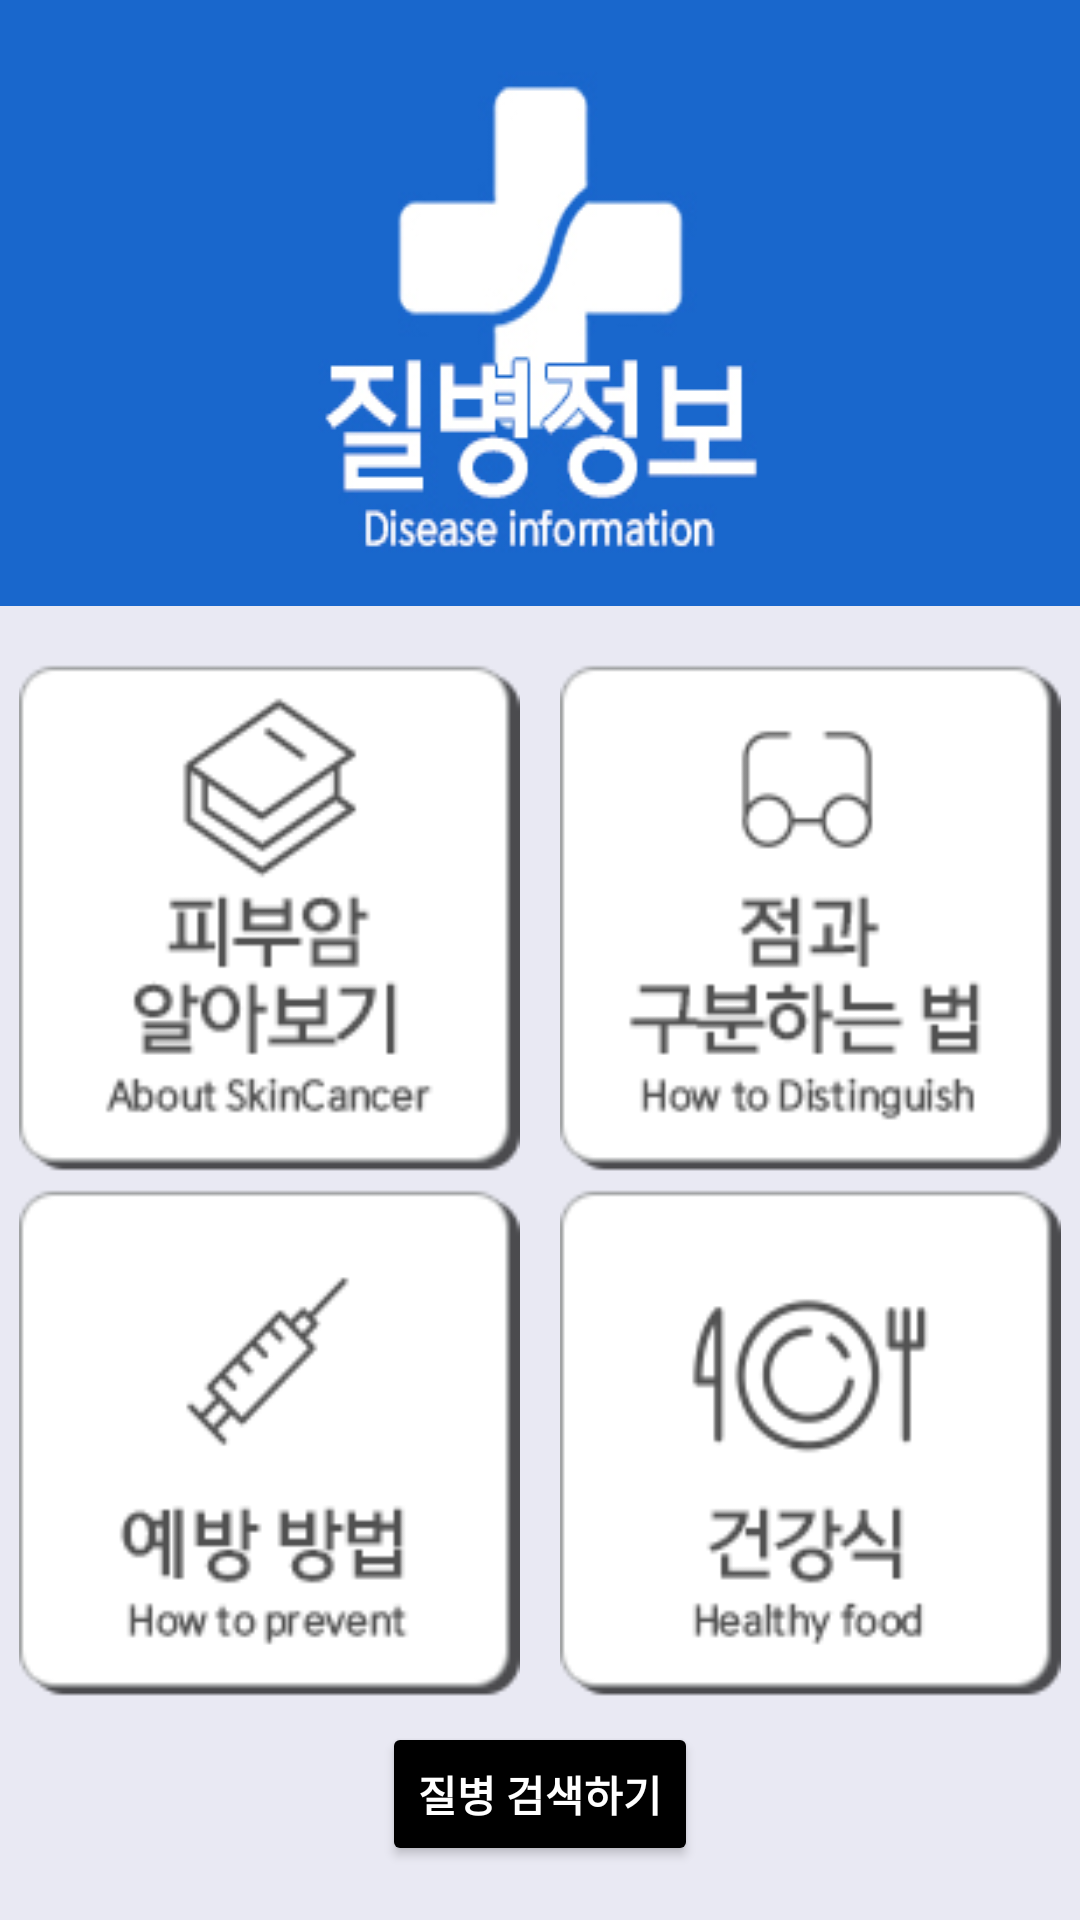

This screen was rendered from an Android layout file. Write that file and the resources it references.
<!-- AndroidManifest.xml: application theme Theme.Jongtest2 -->
<!-- res/layout/frag3.xml -->
<?xml version="1.0" encoding="utf-8"?>
<LinearLayout xmlns:android="http://schemas.android.com/apk/res/android"
    android:layout_width="match_parent"
    android:layout_height="match_parent"
    android:background="#1966cc"
    android:orientation="vertical">

    <LinearLayout
        android:layout_width="match_parent"
        android:layout_height="match_parent"
        android:background="#e9e9f3"
        android:orientation="vertical">

        <ImageView
            android:id="@+id/imageView"
            android:layout_width="wrap_content"
            android:layout_height="wrap_content"
            android:scaleType="fitXY"
            android:src="@drawable/frag2header" />


        <TextView
            android:layout_width="wrap_content"
            android:layout_height="wrap_content"/>
        <LinearLayout
            android:layout_width="wrap_content"
            android:layout_height="wrap_content"
            android:orientation="horizontal"
            android:layout_gravity="center">

            <ImageButton
                android:id="@+id/button1"
                android:layout_width="167dp"
                android:layout_height="170dp"
                android:background="@drawable/first2" />
            <TextView
                android:layout_width="wrap_content"
                android:layout_height="wrap_content"
                android:text="    "/>

            <ImageButton
                android:id="@+id/button2"
                android:layout_width="167dp"
                android:layout_height="170dp"
                android:background="@drawable/second" />
        </LinearLayout>
        <TextView
            android:layout_width="wrap_content"
            android:layout_height="5dp"
            android:text="    "/>
        <LinearLayout
            android:layout_width="wrap_content"
            android:layout_height="wrap_content"
            android:orientation="horizontal"
            android:layout_gravity="center">

            <ImageButton
                android:id="@+id/button3"
                android:layout_width="167dp"
                android:layout_height="170dp"
                android:background="@drawable/ff" />

            <TextView
                android:layout_width="wrap_content"
                android:layout_height="wrap_content"
                android:text="    "/>

            <ImageButton
                android:id="@+id/button4"
                android:layout_width="167dp"
                android:layout_height="170dp"
                android:background="@drawable/third" />
        </LinearLayout>

        <TextView
            android:layout_width="match_parent"
            android:layout_height="8dp" />

        <Button
            android:id="@+id/ill_info"
            android:layout_width="wrap_content"
            android:layout_height="wrap_content"
            android:layout_gravity="center"
            android:backgroundTint="#000000"
            android:textColor="#ffffff"
            android:textStyle="bold"
            android:text="질병 검색하기" />
        <TextView
            android:layout_width="match_parent"
            android:layout_height="140dp" />
    </LinearLayout>
</LinearLayout>
<!-- resources referenced by this layout -->
<resources>
  <!-- drawable ff: png bitmap (drawable-v24, 10243 bytes) -->
  <!-- drawable first2: png bitmap (drawable-v24, 12506 bytes) -->
  <!-- drawable frag2header: jpg bitmap (drawable-v24, 39234 bytes) -->
  <!-- drawable second: png bitmap (drawable-v24, 10813 bytes) -->
  <!-- drawable third: png bitmap (drawable-v24, 11852 bytes) -->
  <style name="Theme.Jongtest2" parent="Theme.MaterialComponents.DayNight.DarkActionBar">
          
          <item name="colorPrimary">@color/purple_500</item>
          <item name="colorPrimaryVariant">@color/purple_700</item>
          <item name="colorOnPrimary">@color/white</item>
          
          <item name="colorSecondary">@color/teal_200</item>
          <item name="colorSecondaryVariant">@color/teal_700</item>
          <item name="colorOnSecondary">@color/black</item>
          
          <item name="android:statusBarColor" tools:targetApi="l">?attr/colorPrimaryVariant</item>
          
          <item name="windowNoTitle">true</item>
      </style>
  <!-- not gathered from this repository: default colours our renderer supplied (Android Studio template values) -->
  <color name="purple_500">#FF6200EE</color>
  <color name="purple_700">#FF3700B3</color>
  <color name="teal_200">#FF03DAC5</color>
  <color name="teal_700">#FF018786</color>
  <color name="black">#FF000000</color>
  <color name="white">#FFFFFFFF</color>
</resources>
